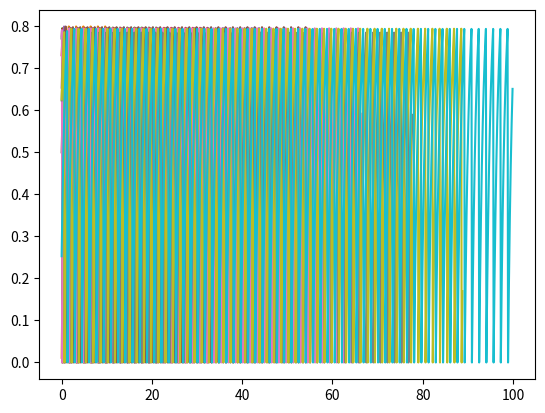
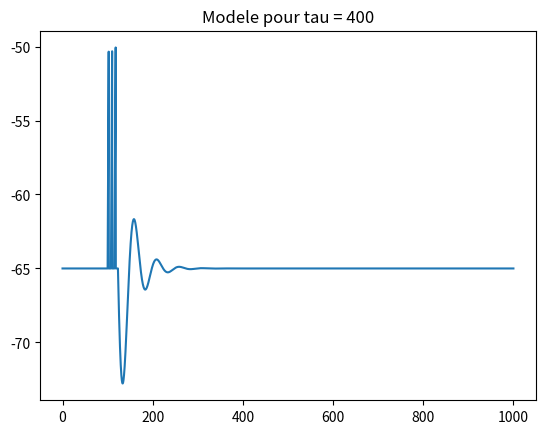

The script that saved these images, in order: (Note: this script raises an exception after producing the figures.)
import numpy as np

import matplotlib
matplotlib.use('Agg')
import matplotlib.pyplot as plt
folder = 'modele_tau'
##########################
#Integrate and Fire model#
##########################

# time step for integration
DT=0.01
DTlist=np.linspace(0,0.10,10)
# number of iterations
Max_It=1000

#Parameters
Cm=1.
I=1.
v=0
#initial condition
V=0.
#Threshold for spike detection
Threshold= 0.8
#Create a list to save the value of the variable at each time step
Vm=[[] for i in range(10)]

# iterate
for j in range(10):
    DT = DTlist[j]
    for i in range(Max_It):

        # calculate the variation of V at each time step
        dVdt = (-V+I)/Cm
        # calculate the new value of V at each time step
        V = V+dVdt*DT
        if V>Threshold:
            V=0
        # Save the value of V into a list
        Vm[j].append(V)

    # create the time vector
    TimeVec=[i*DT for i in range(Max_It)]
    # Plot the Vm over time
    plt.plot(TimeVec, Vm[j])
    plt.show()


# time step for integration
DT=0.1
# number of iterations
Max_It=10000

#Parameters
Cm=0.15
I=4.
gL=0.01
El=-65.
deltaT=2.
Vt=-50.
a=1.
b=0.02
tau = 500
Treshold=-50
refractorytime=5

Refrac_It = refractorytime/DT

#initial condition
V=-65.
w= 0
#Create a list to save the value of the variable at each time step
Vm=[]
W=[]
def f(V):
    return -gL*(V-El)+gL*deltaT*np.exp((V-Vt)/deltaT)

# iterate

Spike = Refrac_It

for tau in np.arange(400,600,25):
    Vm = []
    for i in range(Max_It):
        if Spike>=Refrac_It:
            if 1000<i<1200:
                I = 1.
            else:
                I =0.
            # calculate the variation of V at each time step
            dVdt = (f(V)+I-w)/Cm
            dwdt = (a*(V-El)-w)/tau
            # calculate the new value of V at each time step
            V = V+dVdt*DT
            w = w+dwdt*DT
            if V>Treshold:
                V=-65.
                w+=b
                Spike=1
            # Save the value of V into a list
        else :
            Spike+=1
            V=-65
        Vm.append(V)
        W.append(w)
    # create the time vector
    TimeVec=[i*DT for i in range(Max_It)]

    # Plot the Vm over time
    fig =plt.figure()
    plt.plot(TimeVec, Vm)
    plt.title('Modele pour tau = '+str(tau))
    fig.savefig(folder+'/Influence_tau ='+str(tau)+'.png')
    plt.close()
    fig.clf()
